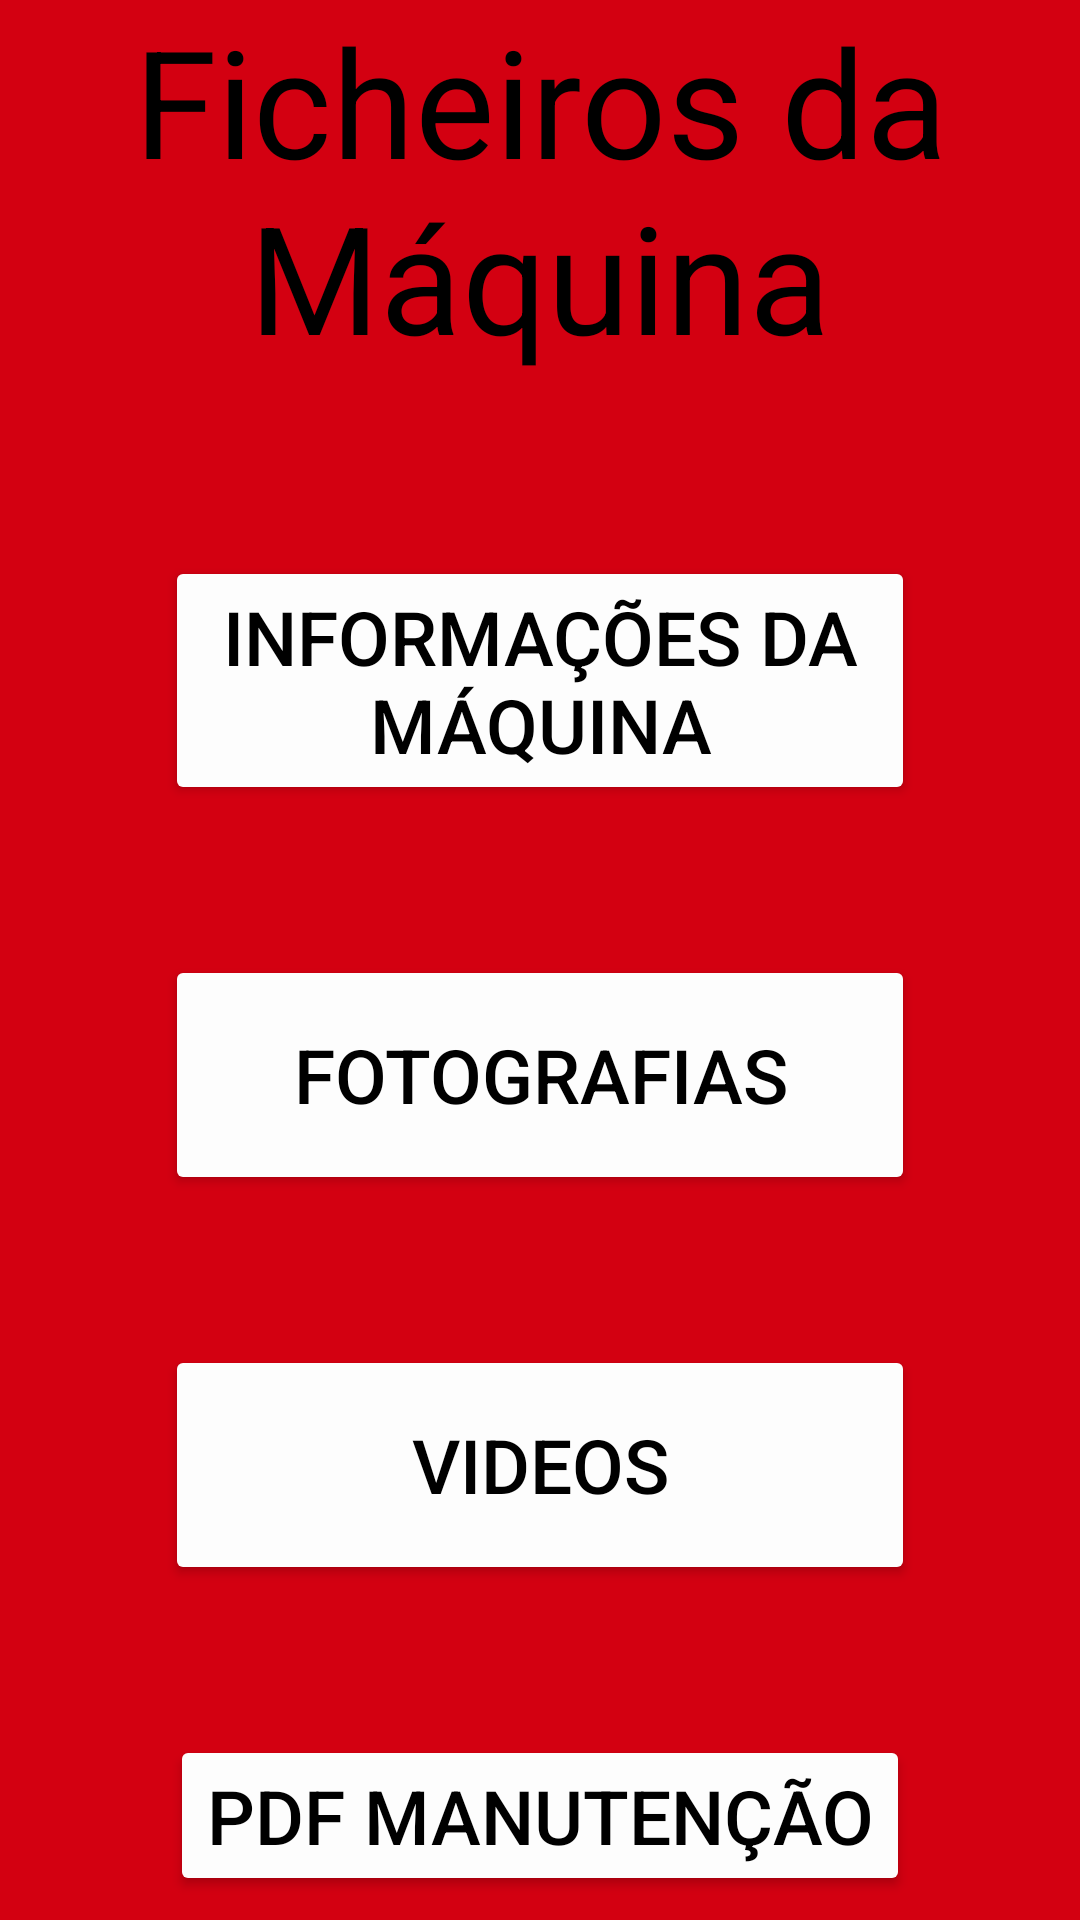

Android layout source for this screen:
<!-- AndroidManifest.xml: application theme Theme.Qrcode2 -->
<!-- res/layout/activity_ficheiros.xml -->
<?xml version="1.0" encoding="utf-8"?>
<RelativeLayout xmlns:android="http://schemas.android.com/apk/res/android"
    xmlns:app="http://schemas.android.com/apk/res-auto"
    xmlns:tools="http://schemas.android.com/tools"
    android:layout_width="match_parent"
    android:layout_height="match_parent"
    tools:context=".ficheiros"
    android:background="@color/Red">

    <RelativeLayout
        android:id="@+id/OpcoesFicheiros"
        android:layout_width="250dp"
        android:layout_height="wrap_content"
        android:layout_centerHorizontal="true"
        android:layout_marginTop="60dp"
        android:layout_below="@id/titulo">

        <Button
            android:id="@+id/infoMaquina"
            android:layout_width="wrap_content"
            android:layout_height="wrap_content"
            android:text="@string/InfoMaquina"
            android:textColor="#000000"
            android:textSize="25sp"
            app:backgroundTint="#FDFDFD" />

        <Button
            android:id="@+id/foto"
            android:layout_width="match_parent"
            android:layout_height="80dp"
            android:layout_below="@id/infoMaquina"
            android:layout_marginTop="50dp"
            android:text="@string/Fotos"
            android:textColor="#000000"
            android:textSize="25sp"
            app:backgroundTint="#FDFDFD" />

        <Button
            android:id="@+id/videos"
            android:layout_width="260dp"
            android:layout_height="80dp"
            android:layout_below="@id/foto"
            android:layout_centerHorizontal="true"
            android:layout_marginTop="50dp"
            android:text="@string/Videos"
            android:textColor="#000000"
            android:textSize="25sp"
            app:backgroundTint="#FDFDFD" />

        <Button
            android:id="@+id/pdf"
            android:layout_width="wrap_content"
            android:layout_height="wrap_content"
            android:layout_centerHorizontal="true"
            android:layout_below="@id/videos"
            android:layout_marginTop="50dp"
            android:text="@string/PDF"
            android:textColor="#000000"
            android:textSize="25sp"
            app:backgroundTint="#FDFDFD" />

    </RelativeLayout>


    <TextView
        android:id="@+id/titulo"
        android:textAlignment="center"
        android:layout_width="wrap_content"
        android:layout_height="wrap_content"
        android:layout_centerHorizontal="true"
        android:text="@string/FicheirosMaquina"
        android:textColor="#000000"
        android:textSize="50sp"
        android:gravity="center_horizontal" />

</RelativeLayout>
<!-- resources referenced by this layout -->
<resources>
  <color name="Red">#D30011</color>
  <string name="FicheirosMaquina">Ficheiros da Máquina</string>
  <string name="Fotos">Fotografias</string>
  <string name="InfoMaquina">Informações da Máquina</string>
  <string name="PDF">PDF Manutenção</string>
  <string name="Videos">Videos</string>
  <style name="Theme.Qrcode2" parent="Theme.MaterialComponents.DayNight.DarkActionBar">
          
          <item name="colorPrimary">@color/Red</item>
          <item name="colorPrimaryVariant">@color/purple_700</item>
          <item name="colorOnPrimary">@color/white</item>
          
          <item name="colorSecondary">@color/teal_200</item>
          <item name="colorSecondaryVariant">@color/teal_700</item>
          <item name="colorOnSecondary">@color/black</item>
          
          <item name="android:statusBarColor" tools:targetApi="l">?attr/colorPrimaryVariant</item>
          
      </style>
  <color name="purple_700">#FF3700B3</color>
  <color name="white">#FFFFFFFF</color>
  <color name="teal_200">#FF03DAC5</color>
  <color name="teal_700">#FF03DAC5</color>
  <color name="black">#FF000000</color>
</resources>
